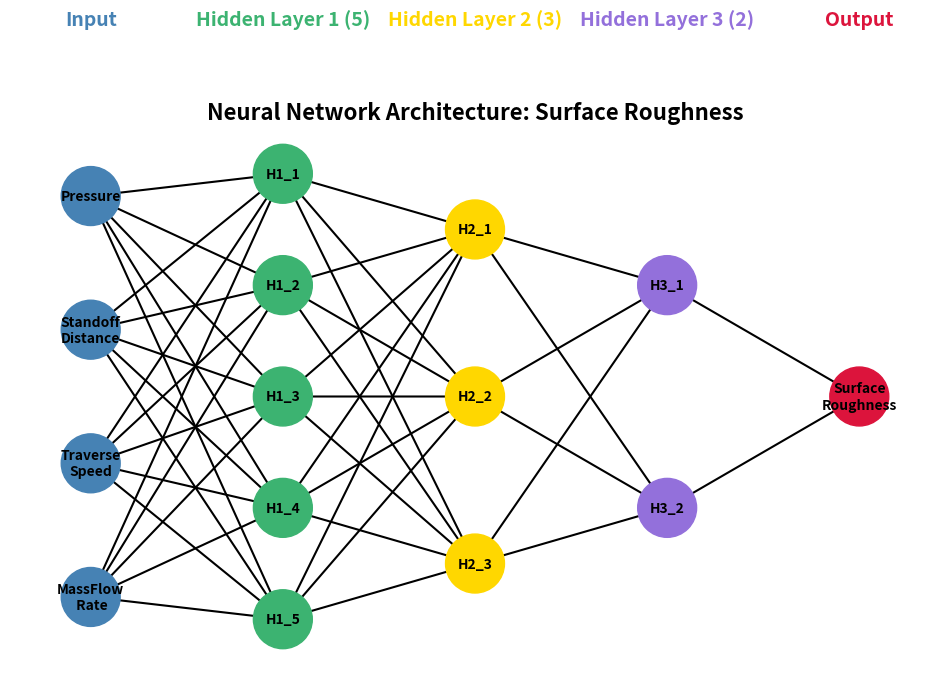
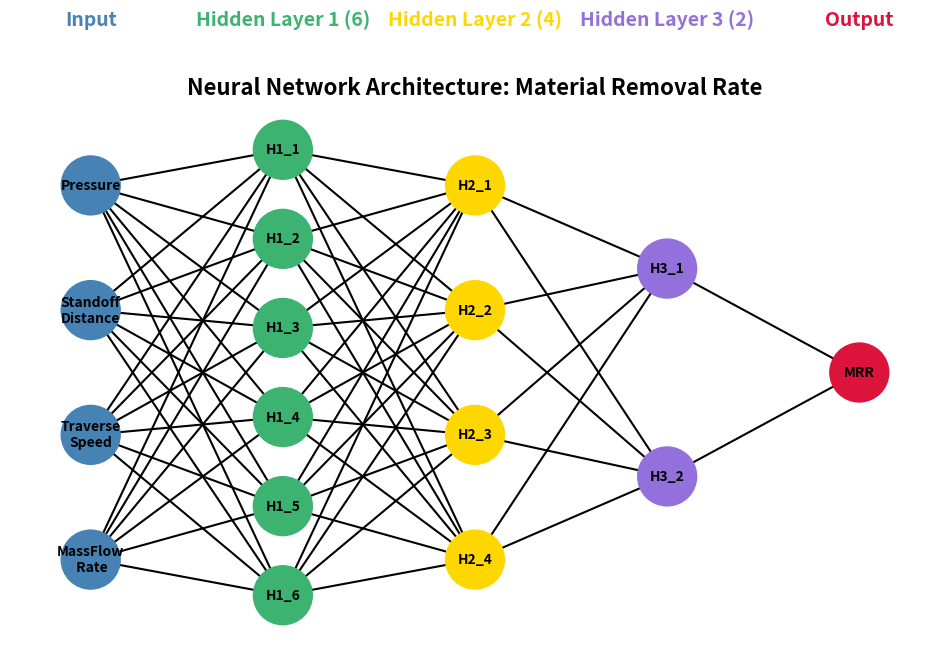
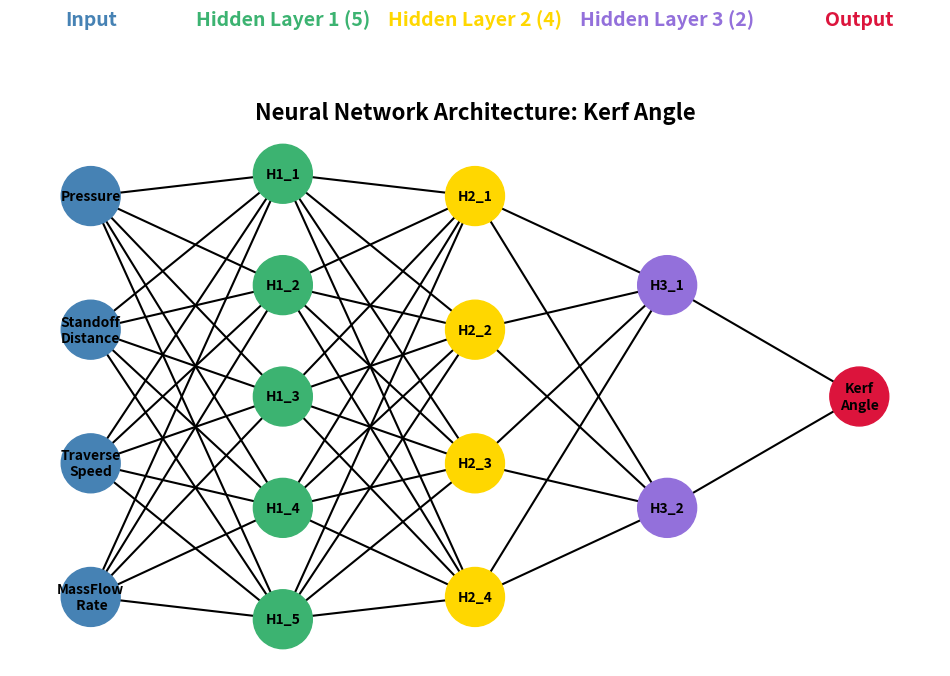

These figures' Python source, in order:
import matplotlib.pyplot as plt
import networkx as nx

def draw_network(layers, colors, title):
    pos = {}
    x_coords = {layer: i for i, layer in enumerate(layers.keys())}

    # Assign positions for nodes within each layer
    for layer, nodes in layers.items():
        y_spacing = 1.0 / (len(nodes) + 1)
        for i, node in enumerate(nodes):
            pos[node] = (x_coords[layer], 1 - (i + 1) * y_spacing)

    # Build directed graph
    G = nx.DiGraph()
    layer_names = list(layers.keys())
    for i in range(len(layer_names) - 1):
        for u in layers[layer_names[i]]:
            for v in layers[layer_names[i + 1]]:
                G.add_edge(u, v)

    # Map each node to its layer color
    node_color_map = {}
    for layer, nodes in layers.items():
        for node in nodes:
            node_color_map[node] = colors[layer]

    plt.figure(figsize=(12, 7))

    # Draw nodes with colors
    nx.draw_networkx_nodes(
        G, pos,
        node_size=1800,
        node_color=[node_color_map[n] for n in G.nodes()]
    )
    # Draw node labels inside circles
    nx.draw_networkx_labels(
        G, pos,
        labels={node: node for node in G.nodes()},
        font_size=10, font_weight="bold", font_color='black'
    )

    # Draw edges with arrows
    nx.draw_networkx_edges(
        G, pos,
        arrows=True, arrowstyle="-|>", arrowsize=20,
        width=1.5, connectionstyle="arc3,rad=0.0"
    )

    # Add colored layer titles outside nodes
    for layer, nodes in layers.items():
        x = x_coords[layer]
        # Calculate y position for title: above top node (y > 1)
        y = 1 + 0.05
        # Compose title with neuron count if hidden layer
        if "Hidden Layer" in layer:
            title_text = f"{layer} ({len(nodes)})"
        else:
            title_text = layer

        plt.text(x, y, title_text,
                 fontsize=14, fontweight='bold',
                 ha='center', va='bottom',
                 color=colors[layer])

    plt.title(title, fontsize=16, fontweight="bold")
    plt.axis("off")
    plt.show()


# Define colors for each layer
colors = {
    "Input": "SteelBlue",
    "Hidden Layer 1": "mediumseagreen",
    "Hidden Layer 2": "gold",
    "Hidden Layer 3": "mediumpurple",
    "Output": "crimson"

}
# Hidden layer neurons updated
layers_sr = {
    "Input": ["Pressure", "Standoff\nDistance", "Traverse\nSpeed", "MassFlow\n Rate"],
    "Hidden Layer 1": [f"H1_{i+1}" for i in range(5)],
    "Hidden Layer 2": [f"H2_{i+1}" for i in range(3)],
    "Hidden Layer 3": [f"H3_{i+1}" for i in range(2)],
    "Output": ["Surface\nRoughness"]
}

layers_mrr = {
    "Input": ["Pressure", "Standoff\nDistance", "Traverse\nSpeed", "MassFlow\n Rate"],
    "Hidden Layer 1": [f"H1_{i+1}" for i in range(6)],
    "Hidden Layer 2": [f"H2_{i+1}" for i in range(4)],
    "Hidden Layer 3": [f"H3_{i+1}" for i in range(2)],
    "Output": ["MRR"]
}

layers_kerf = {
    "Input": ["Pressure", "Standoff\nDistance", "Traverse\nSpeed", "MassFlow\n Rate"],
    "Hidden Layer 1": [f"H1_{i+1}" for i in range(5)],
    "Hidden Layer 2": [f"H2_{i+1}" for i in range(4)],
    "Hidden Layer 3": [f"H3_{i+1}" for i in range(2)],
    "Output": ["Kerf\nAngle"]
}

# Use your original draw_network function
draw_network(layers_sr, colors, "Neural Network Architecture: Surface Roughness")
draw_network(layers_mrr, colors, "Neural Network Architecture: Material Removal Rate")
draw_network(layers_kerf, colors, "Neural Network Architecture: Kerf Angle")
